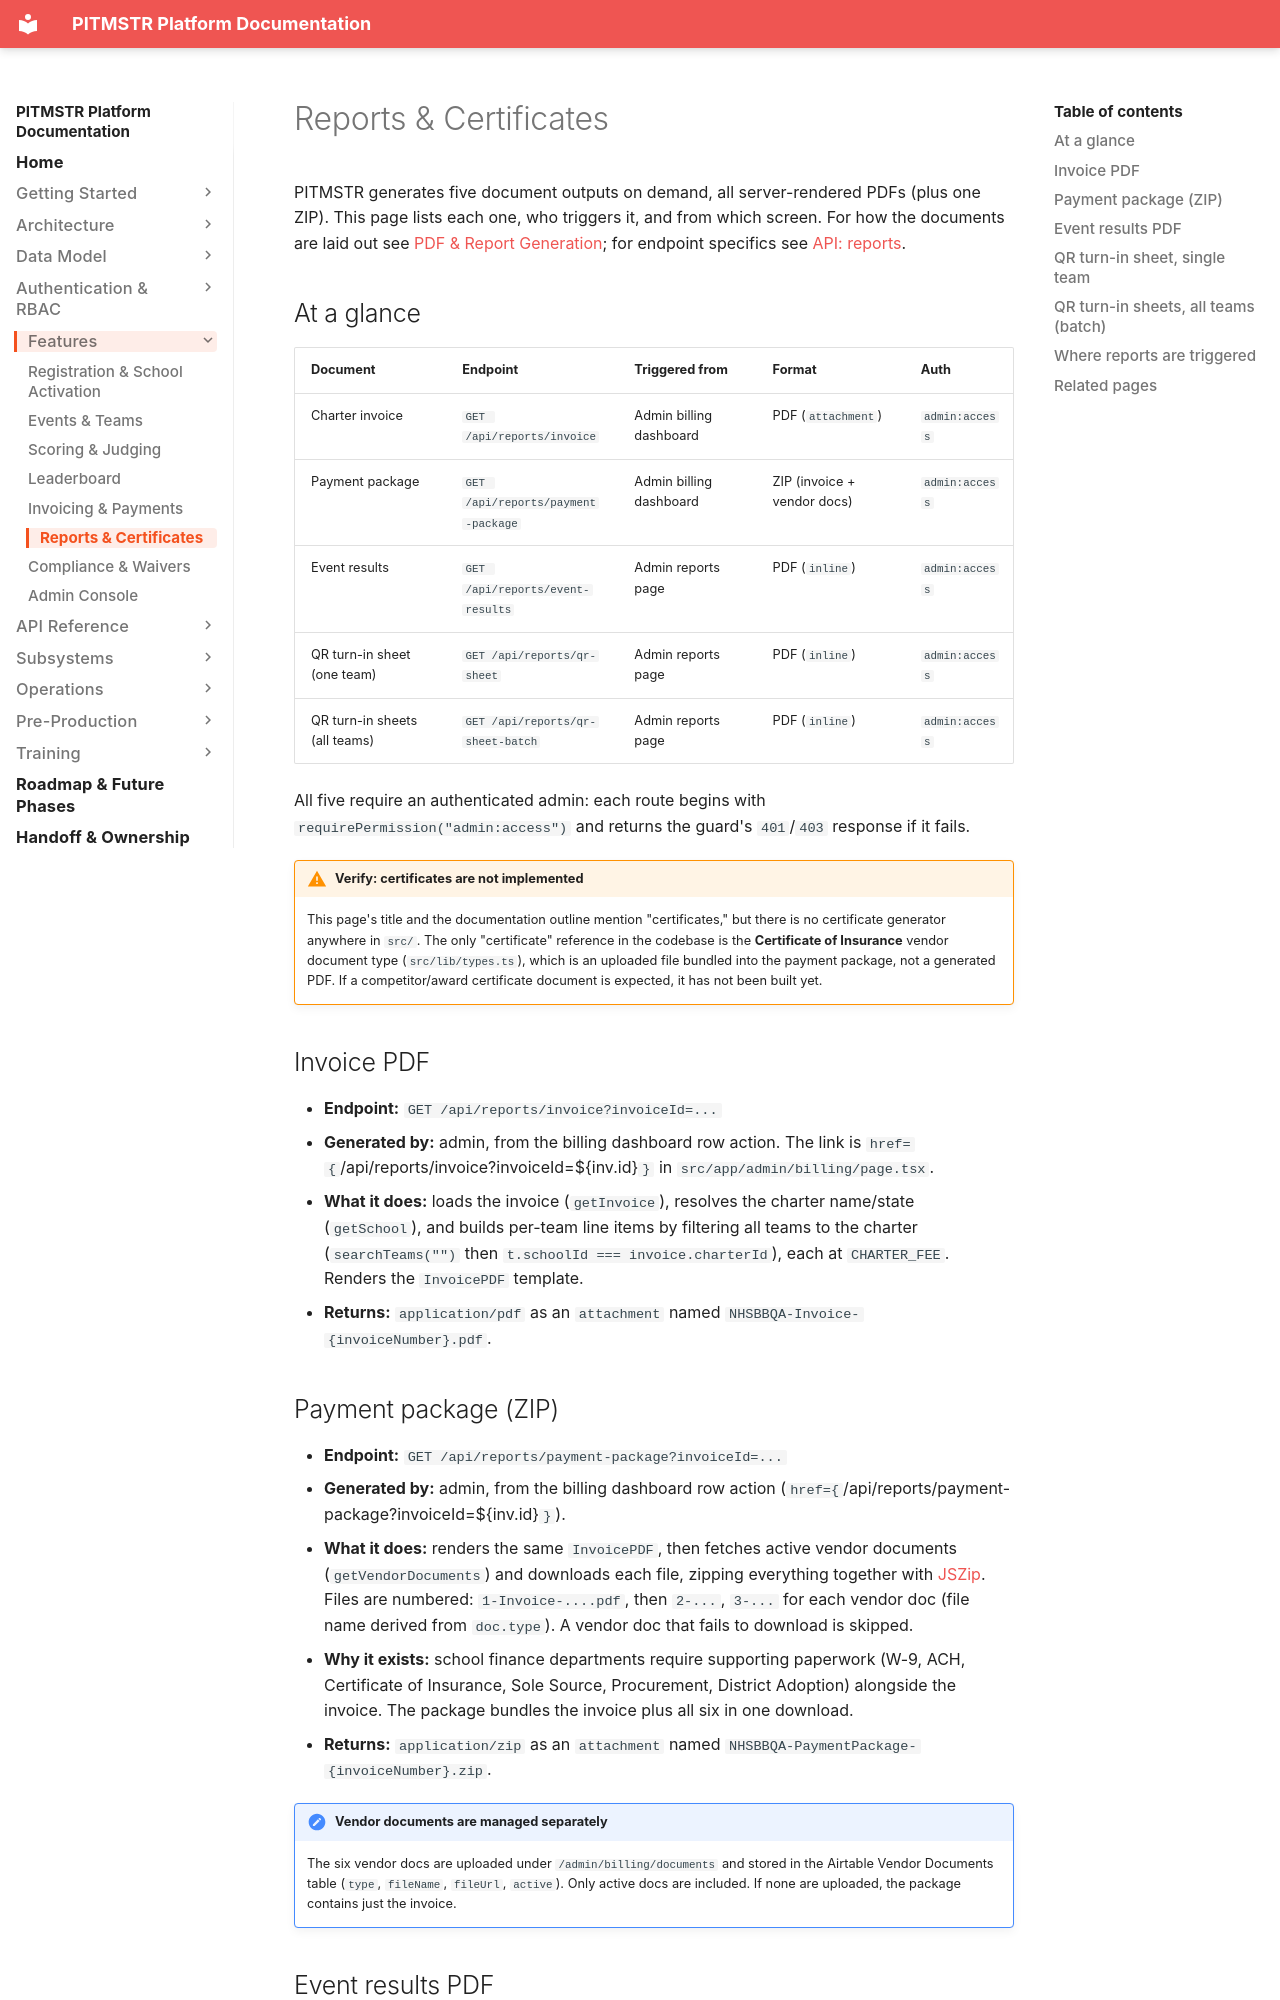

repository: lunomotion/pitmstr-leaderboard · page: features/reports/index.html · generator: mkdocs

# Reports & Certificates

PITMSTR generates five document outputs on demand, all server-rendered PDFs (plus one ZIP). This page lists each one, who triggers it, and from which screen. For how the documents are laid out see [PDF & Report Generation](../subsystems/pdf-reports.md); for endpoint specifics see [API: reports](../api/reports.md).

## At a glance

| Document | Endpoint | Triggered from | Format | Auth |
|---|---|---|---|---|
| Charter invoice | `GET /api/reports/invoice` | Admin billing dashboard | PDF (`attachment`) | `admin:access` |
| Payment package | `GET /api/reports/payment-package` | Admin billing dashboard | ZIP (invoice + vendor docs) | `admin:access` |
| Event results | `GET /api/reports/event-results` | Admin reports page | PDF (`inline`) | `admin:access` |
| QR turn-in sheet (one team) | `GET /api/reports/qr-sheet` | Admin reports page | PDF (`inline`) | `admin:access` |
| QR turn-in sheets (all teams) | `GET /api/reports/qr-sheet-batch` | Admin reports page | PDF (`inline`) | `admin:access` |

All five require an authenticated admin: each route begins with `requirePermission("admin:access")` and returns the guard's `401`/`403` response if it fails.

!!! warning "Verify: certificates are not implemented"
    This page's title and the documentation outline mention "certificates," but there is no certificate generator anywhere in `src/`. The only "certificate" reference in the codebase is the **Certificate of Insurance** vendor document type (`src/lib/types.ts`), which is an uploaded file bundled into the payment package, not a generated PDF. If a competitor/award certificate document is expected, it has not been built yet.

## Invoice PDF

- **Endpoint:** `GET /api/reports/invoice?invoiceId=...`
- **Generated by:** admin, from the billing dashboard row action. The link is `href={`/api/reports/invoice?invoiceId=${inv.id}`}` in `src/app/admin/billing/page.tsx`.
- **What it does:** loads the invoice (`getInvoice`), resolves the charter name/state (`getSchool`), and builds per-team line items by filtering all teams to the charter (`searchTeams("")` then `t.schoolId === invoice.charterId`), each at `CHARTER_FEE`. Renders the `InvoicePDF` template.
- **Returns:** `application/pdf` as an `attachment` named `NHSBBQA-Invoice-{invoiceNumber}.pdf`.

## Payment package (ZIP)

- **Endpoint:** `GET /api/reports/payment-package?invoiceId=...`
- **Generated by:** admin, from the billing dashboard row action (`href={`/api/reports/payment-package?invoiceId=${inv.id}`}`).
- **What it does:** renders the same `InvoicePDF`, then fetches active vendor documents (`getVendorDocuments`) and downloads each file, zipping everything together with [JSZip](https://stuk.github.io/jszip/). Files are numbered: `1-Invoice-....pdf`, then `2-...`, `3-...` for each vendor doc (file name derived from `doc.type`). A vendor doc that fails to download is skipped.
- **Why it exists:** school finance departments require supporting paperwork (W-9, ACH, Certificate of Insurance, Sole Source, Procurement, District Adoption) alongside the invoice. The package bundles the invoice plus all six in one download.
- **Returns:** `application/zip` as an `attachment` named `NHSBBQA-PaymentPackage-{invoiceNumber}.zip`.

!!! note "Vendor documents are managed separately"
    The six vendor docs are uploaded under `/admin/billing/documents` and stored in the Airtable Vendor Documents table (`type`, `fileName`, `fileUrl`, `active`). Only active docs are included. If none are uploaded, the package contains just the invoice.
